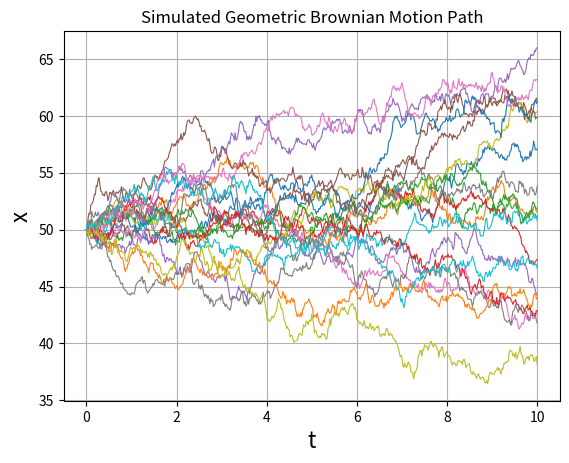
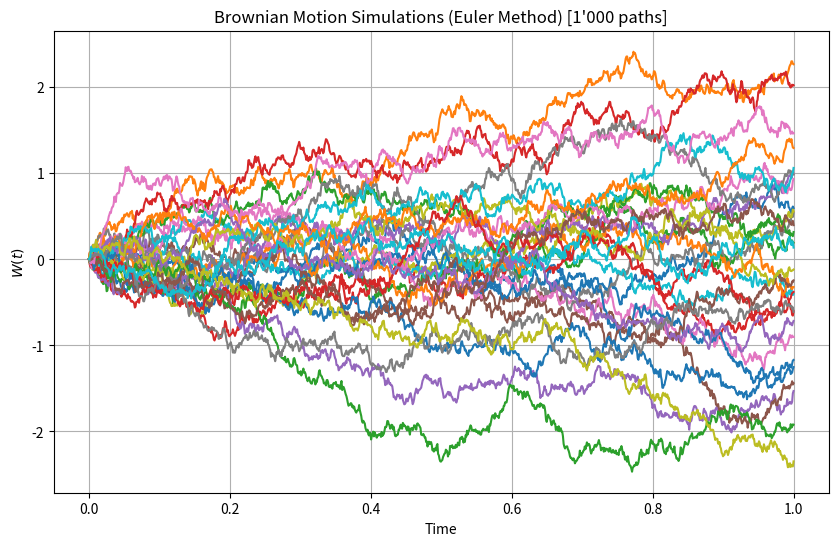
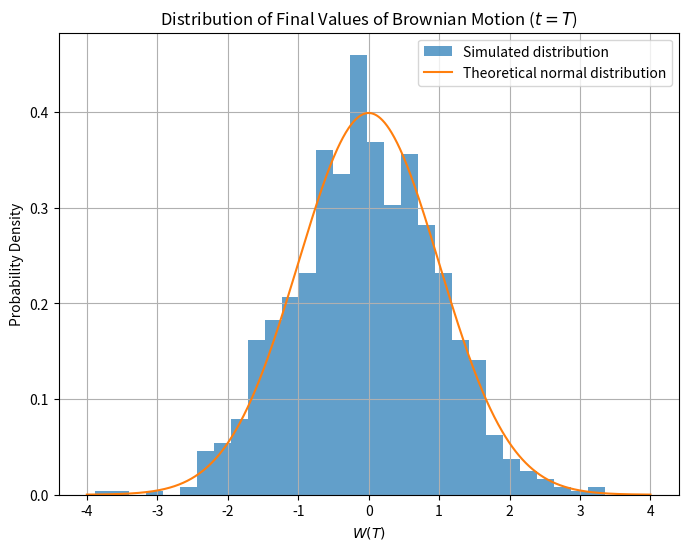
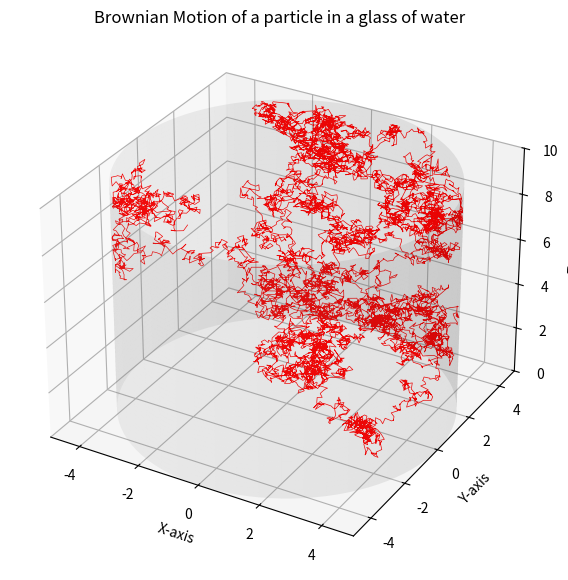

Reproduce these figures in Python, in order. (Note: this script raises an exception after producing the figures.)
"""
Naive implementation of a simple iteration following the Brownian motion
definition
"""

"""
scipy.stats.norm
norm = <scipy.stats._continuous_distns.norm_gen object>[source]

A normal continuous random variable.
The location (loc) keyword specifies the mean.
The scale (scale) keyword specifies the standard deviation.
"""
from scipy.stats import norm

# Process parameters
delta = 0.25
dt = 0.1

# Initial condition.
x = 0.0

# Number of iterations to compute.
n = 5

# Iterate to compute the steps of the Brownian motion.
for k in range(n):
    x = x + norm.rvs(scale=delta**2*dt)
    print(x)

"""
brownian() implements one dimensional Brownian motion (i.e. the Wiener process).
"""

from math import sqrt
from scipy.stats import norm
import numpy as np


def brownian(x0, n, dt, delta, out=None):
    """
    Generate an instance of Brownian motion (i.e. the Wiener process):

        X(t) = X(0) + N(0, delta**2 * t; 0, t)

    where N(a,b; t0, t1) is a normally distributed random variable with mean a and
    variance b.  The parameters t0 and t1 make explicit the statistical
    independence of N on different time intervals; that is, if [t0, t1) and
    [t2, t3) are disjoint intervals, then N(a, b; t0, t1) and N(a, b; t2, t3)
    are independent.

    Written as an iteration scheme,

        X(t + dt) = X(t) + N(0, delta**2 * dt; t, t+dt)


    If `x0` is an array (or array-like), each value in `x0` is treated as
    an initial condition, and the value returned is a numpy array with one
    more dimension than `x0`.

    Arguments
    ---------
    x0 : float or numpy array
        The initial condition(s) (i.e. position(s)) of the Brownian motion.
    n : int
        The number of steps to take.
    dt : float
        The time step.
    delta : float
        delta determines the "speed" of the Brownian motion.  The random variable
        of the position at time t, X(t), has a normal distribution whose mean is
        the position at time t=0 and whose variance is delta**2*t.
    out : numpy array or None
        If `out` is not None, it specifies the array in which to put the
        result.  If `out` is None, a new numpy array is created and returned.

    Returns
    -------
    A numpy array of floats with shape `x0.shape + (n,)`.

    Note that the initial value `x0` is not included in the returned array.
    """

    x0 = np.asarray(x0)

    # For each element of x0, generate a sample of n numbers from a
    # normal distribution.
    r = norm.rvs(size=x0.shape + (n,), scale=delta*sqrt(dt))

    # If `out` was not given, create an output array.
    if out is None:
        out = np.empty(r.shape)

    # This computes the Brownian motion by forming the cumulative sum of
    # the random samples.
    np.cumsum(r, axis=-1, out=out)

    # Add the initial condition.
    out += np.expand_dims(x0, axis=-1)

    return out

"""
Plot several realizations of Brownian motion calling iterativly
the function brownian()
"""

import numpy
from pylab import plot, show, grid, xlabel, ylabel, title


delta = 2                   # The Wiener process parameter.
T = 10.0                    # Total time.
N = 500                     # Number of steps.
dt = T/N                    # Time step size
m = 20                      # Number of realizations to generate.
x = numpy.empty((m,N+1))    # Create an empty array to store the realizations.
x[:, 0] = 50                # Initial values of x.

brownian(x[:,0], N, dt, delta, out=x[:,1:])

t = numpy.linspace(0.0, N*dt, N+1)
for k in range(m):
    plot(t, x[k], lw=0.8)
title('Simulated Geometric Brownian Motion Path')
xlabel('t', fontsize=16)
ylabel('x', fontsize=16)
grid(True)
show()

"""
Brownian motion simulation using
Euler-Maruyama method.

In Itô calculus, the Euler–Maruyama method (also simply called the Euler method)
is a method for the approximate numerical solution of a stochastic differential
equation (SDE).
It is an extension of the Euler method for ordinary differential equations to
stochastic differential equations,
named after Leonhard Euler and Gisiro Maruyama.
However, it should be noted that the same generalisation
cannot be done for any arbitrary deterministic method.

"""

import numpy as np
import matplotlib.pyplot as plt

# Parameters
num_paths = 1000                  # Number of Brownian motion paths
num_steps = 1000                  # Number of time steps
T = 1.0                           # Time horizon
dt = T / num_steps                # Time step size
t = np.linspace(0, T, num_steps)  # Time intervals

# Euler-Maruyama method for Brownian motion
np.random.seed(42)  # For reproducibility
dW = np.sqrt(dt) * np.random.randn(num_paths, num_steps)  # Increments
W = np.cumsum(dW, axis=1)  # Cumulative sum to build W(t)

# Add initial value W(0) = 0
W = np.hstack((np.zeros((num_paths, 1)), W))

# Plot a sample of Brownian motion paths
plt.figure(figsize=(10, 6))
for i in range(min(30, num_paths)):  # Show only 30 trajectories
    plt.plot(t, W[i, :-1])
plt.title("Brownian Motion Simulations (Euler Method) [1'000 paths]")
plt.xlabel("Time")
plt.ylabel("$W(t)$")
plt.grid(True)
plt.show()

# Normal distribution of Brownian motion at t = T
final_values = W[:, -1]
plt.figure(figsize=(8, 6))
plt.hist(final_values, bins=30, density=True, alpha=0.7, label="Simulated distribution")
mean, std_dev = 0, np.sqrt(T)
x = np.linspace(-4 * std_dev, 4 * std_dev, 1000)
plt.plot(x, (1 / (np.sqrt(2 * np.pi) * std_dev)) * np.exp(-x**2 / (2 * std_dev**2)),
         label="Theoretical normal distribution")
plt.title("Distribution of Final Values of Brownian Motion ($t = T$)")
plt.xlabel("$W(T)$")
plt.ylabel("Probability Density")
plt.legend()
plt.grid(True)
plt.show()

"""
Ideal graphical representation of the physical process of Brownian motion.
The motion of a particle in a liquid, inside a solid container, is simulated.

"""

import numpy as np
import matplotlib.pyplot as plt

# Parameters
R = 5.0          # Radius of the cup
H = 10.0         # Height of the cup
N_steps = 10000  # Number of steps in the simulation
delta = 0.1      # Standard deviation of the step size

# Initialize position
x = [0.0]
y = [0.0]
z = [H / 2.0]  # Start at half the height of the cup

# Simulate Brownian motion
for _ in range(N_steps):
    # Generate random displacements
    dx, dy, dz = np.random.normal(0, delta, 3)

    # Tentative new position
    x_new = x[-1] + dx
    y_new = y[-1] + dy
    z_new = z[-1] + dz

    # Check radial boundary (cup walls)
    r_new = np.sqrt(x_new**2 + y_new**2)
    if r_new > R:
        # Reflect off the wall
        x_new = x[-1]
        y_new = y[-1]

    # Check vertical boundaries (base and open top)
    if z_new < 0:
        # Reflect off the base
        z_new = -z_new
    elif z_new > H:
        # Reflect off the top edge
        z_new = 2 * H - z_new

    # Append new position
    x.append(x_new)
    y.append(y_new)
    z.append(z_new)

# Convert lists to arrays for plotting
x = np.array(x)
y = np.array(y)
z = np.array(z)

# Plotting the trajectory
from mpl_toolkits.mplot3d import Axes3D

fig = plt.figure(figsize=(10, 7))
ax = fig.add_subplot(111, projection='3d')

# Plot the particle's path
ax.plot(x, y, z, lw=0.5, color='red')

# Set the axes limits
ax.set_xlim([-R, R])
ax.set_ylim([-R, R])
ax.set_zlim([0, H])

# Plot the cup boundary (cylinder surface)
theta = np.linspace(0, 2 * np.pi, 100)
z_cylinder = np.linspace(0, H, 50)
theta_grid, z_grid = np.meshgrid(theta, z_cylinder)
x_cylinder = R * np.cos(theta_grid)
y_cylinder = R * np.sin(theta_grid)
ax.plot_surface(x_cylinder, y_cylinder, z_grid, alpha=0.1, color='gray')

# Labels and title
ax.set_xlabel('X-axis')
ax.set_ylabel('Y-axis')
ax.set_zlabel('Z-axis')
plt.title('Brownian Motion of a particle in a glass of water')

plt.show()

"""
Option pricing applying Black and Scholes
explicit formula.

"""
import math
from scipy.stats import norm

# variable assignment
S = 45       # Underlying Price (Asset)
K = 40       # Strike Price (Option Cost)
T = 2        # Time to Maturity (Option Expiry Date)
r = 0.1      # Risk-Free Rate (T-Bond)
vol = 0.1    # St Dev (σ)

# d1 and d2 probability factors
d1 = (math.log(S/K) + (r + 0.5 * vol**2)*T ) / (vol * math.sqrt(T))
d2 = d1 - (vol * math.sqrt(T))

# theoretical price of a call (C) option
C = S * norm.cdf(d1) - K * math.exp(-r * T) * norm.cdf(d2)

# theoretical price of a put (P) option
P = K * math.exp(-r * T) * norm.cdf(-d2) - S * norm.cdf(-d1)

print('The value of d1 is: ', round(d1, 4))
print('The value of d2 is: ', round(d2, 4))
print('The price of the call option is: $', round(C, 2))
print('The price of the put option is: $', round(P, 2))

"""
Implied volatility calculation using the Black-Scholes formula.
Volatility surface plotted on real stocks or indexes.
For the purpose of the thesis, observations were made on SP500 and
Microsoft stocks.

"""

import numpy as np
import pandas as pd
import yfinance as yf
import datetime as dt

import matplotlib.pyplot as plt

def option_chains(ticker):
    asset = yf.Ticker(ticker)
    expirations = asset.options

    chains = pd.DataFrame()

    for expiration in expirations:
        # tuple of two dataframes
        opt = asset.option_chain(expiration)

        calls = opt.calls
        calls['optionType'] = "call"

        puts = opt.puts
        puts['optionType'] = "put"

        chain = pd.concat([calls, puts])
        chain['expiration'] = pd.to_datetime(expiration) + pd.DateOffset(hours=23, minutes=59, seconds=59)

        chains = pd.concat([chains, chain])

    chains["daysToExpiration"] = (chains.expiration - dt.datetime.today()).dt.days + 1

    return chains

# yfinance provides an estimate of implied volatility. We pick Microsoft (MSFT)
# or SP500 (SPY)
options = option_chains("SPY")

calls = options[options["optionType"] == "call"]

# print the expirations
set(calls.expiration)

# select an expiration to plot
calls_at_expiry = calls[calls["expiration"] == "2027-12-17 23:59:59"]

# filter out low vols
filtered_calls_at_expiry = calls_at_expiry[calls_at_expiry.impliedVolatility >= 0.000001]

# set the strike as the index so pandas plots nicely
filtered_calls_at_expiry[["strike", "impliedVolatility"]].set_index("strike").plot(
    title="Implied Volatility Skew", figsize=(7, 4)
)

# select an expiration to plot
calls_at_strike = options[options["strike"] == 571.0]

# filter out low vols
filtered_calls_at_strike = calls_at_strike[calls_at_strike.impliedVolatility >= 0.00001]

# set the strike as the index so pandas plots nicely
filtered_calls_at_strike[["expiration", "impliedVolatility"]].set_index("expiration").plot(
    title="Implied Volatility Term Structure", figsize=(7, 4)
)

# pivot the dataframe
surface = (
    calls[['daysToExpiration', 'strike', 'impliedVolatility']]
    .pivot_table(values='impliedVolatility', index='strike', columns='daysToExpiration')
    .dropna()
)

# create the figure object
fig = plt.figure(figsize=(10, 8))

# add the subplot with projection argument
ax = fig.add_subplot(111, projection='3d')

# get the 1d values from the pivoted dataframe
x, y, z = surface.columns.values, surface.index.values, surface.values

# return coordinate matrices from coordinate vectors
X, Y = np.meshgrid(x, y)

# set labels
ax.set_xlabel('Days to expiration')
ax.set_ylabel('Strike price')
ax.set_zlabel('Implied volatility')
ax.set_title('SP500 Call implied volatility surface exp 25-01-2025')

# plot
plt.tight_layout()
ax.plot_surface(X, Y, z, cmap='plasma', edgecolor='none', antialiased=True)
plt.show()

# print strike prices and implied vol for the available options
print(calls[['strike', 'impliedVolatility']].head())

# print expiry dates of the options
print(f"Exp:{calls.expiration}")

# print the range of available options
print(f"Options:{options}")

# Imports
import numpy as np
from scipy.stats import norm
import matplotlib.pyplot as plt
from mpl_toolkits.mplot3d import Axes3D

# Parameters
T = 1.0      # Time to maturity
K = 65.0     # Strike price
r = 0.05     # Risk-free rate
sigma = 0.5  # Volatility

# Grid settings
S_max = 100  # Maximum stock price
S_min = 0    # Minimum stock price
N = 100      # Number of time steps
M = 100      # Number of stock price steps

# Time and stock price grids
dt = T / N
dS = (S_max - S_min) / M
t_grid = np.linspace(0, T, N + 1)
S_grid = np.linspace(S_min, S_max, M + 1)

# Black-Scholes PDE solution for a European call option
def black_scholes_call(S, t):
    d1 = (np.log(S / K) + (r + 0.5 * sigma**2) * (T - t)) / (sigma * np.sqrt(T - t))
    d2 = d1 - sigma * np.sqrt(T - t)
    call_price = S * norm.cdf(d1) - K * np.exp(-r * (T - t)) * norm.cdf(d2)
    return call_price

# Generate the surface
C = np.zeros((M + 1, N + 1))
for i in range(M + 1):
    for j in range(N + 1):
        C[i, j] = black_scholes_call(S_grid[i], t_grid[j])

# Plotting
fig = plt.figure(figsize=(12, 8))
ax = fig.add_subplot(111, projection='3d')
S, T = np.meshgrid(S_grid, t_grid)
surf = ax.plot_surface(S, T, C.T, cmap='plasma')

ax.set_xlabel('Stock Price')
ax.set_ylabel('Time to Maturity')
ax.set_zlabel('Option Price')
ax.set_title('Black-Scholes Option Pricing Surface')

fig.colorbar(surf, ax=ax, shrink=0.5, aspect=10, label="Option Price")

# Rotate and adjust aspect ratio
ax.view_init(elev=20, azim=210)  # Adjust elevation and azimuthal angles
ax.set_box_aspect([2, 1, 1])     # Adjust aspect ratio


plt.show()

# A fast, vectorized approach to calculating
# Implied Volatility and Greeks using the Black,
# Black-Scholes and Black-Scholes-Merton pricing

!pip install py_vollib_vectorized

import numpy as np
import seaborn as sns
import matplotlib.pyplot as plt
from py_vollib_vectorized import vectorized_implied_volatility as implied_vol

# Parameters
# simulation dependent
S0 = 100.0             # asset price
T = 1.0                # time in years
r = 0.05               # risk-free rate
N = 252                # number of time steps in simulation
M = 1000               # number of simulations

# Heston dependent parameters
kappa = 2.7            # rate of mean reversion of variance under risk-neutral dynamics
theta = 0.20**2        # long-term mean of variance under risk-neutral dynamics
v0 = 0.25**2           # initial variance under risk-neutral dynamics
rho = 0.7              # correlation between returns and variances under risk-neutral dynamics
sigma = 0.6            # volatility of volatility


theta, v0

"""
This code simulates the Heston model using a discrete-step numerical approach
to generate price trajectories of a financial asset via:

Correlated Brownian motions:
Simulated with a covariance matrix specified by ρ.
Euler-Maruyama method:
Used to approximate the stochastic differential equations
of the Heston model.
A matrix of correlated random numbers is generated using a
multivariate normal distribution.
the variance evolves stochastically with a non-negativity constraint (using
np.maximun)
"""

def heston_model_sim(S0, v0, rho, kappa, theta, sigma,T, N, M):
    """
    Inputs:
     - S0, v0: initial parameters for asset and variance
     - rho   : correlation between asset returns and variance
     - kappa : rate of mean reversion in variance process
     - theta : long-term mean of variance process
     - sigma : vol of vol / volatility of variance process
     - T     : time of simulation
     - N     : number of time steps
     - M     : number of scenarios / simulations

    Outputs:
    - asset prices over time (numpy array)
    - variance over time (numpy array)
    """
    # initialise other parameters
    dt = T/N
    mu = np.array([0,0])
    cov = np.array([[1,rho],
                    [rho,1]])

    # arrays for storing prices and variances
    S = np.full(shape=(N+1,M), fill_value=S0)
    v = np.full(shape=(N+1,M), fill_value=v0)

    # sampling correlated brownian motions under risk-neutral measure
    Z = np.random.multivariate_normal(mu, cov, (N,M))

    for i in range(1,N+1):
        S[i] = S[i-1] * np.exp( (r - 0.5*v[i-1])*dt + np.sqrt(v[i-1] * dt) * Z[i-1,:,0] )
        v[i] = np.maximum(v[i-1] + kappa*(theta-v[i-1])*dt + sigma*np.sqrt(v[i-1]*dt)*Z[i-1,:,1],0)

    return S, v

"""
Comparing the impact of opposite correlations
between the Brownian price and variance motions in a Heston simulation.
"""

rho_p = 0.97   # positive correlation value
rho_n = -0.97  # negative correlation value
S_p,v_p = heston_model_sim(S0, v0, rho_p, kappa, theta, sigma,T, N, M)
S_n,v_n = heston_model_sim(S0, v0, rho_n, kappa, theta, sigma,T, N, M)

# implementing mirroring of volatility
v_mirrored = -v_p
v_mirrored = np.maximum(v_mirrored, 0)  # should be positive

S_mirrored, _ = heston_model_sim(S0, v_mirrored[0,0], rho, kappa, theta, sigma, T, N, M)

# chart for positive correlation value
fig, (ax1, ax2)  = plt.subplots(1, 2, figsize=(12,5))
time = np.linspace(0,T,N+1)
ax1.plot(time,S_p, lw=0.5) # remove lw=0.5 for normal size lines
ax1.grid(True)
ax1.set_title('Heston Model Asset Prices (p) [1.000 simul]')
ax1.set_xlabel('Time')
ax1.set_ylabel('Asset Prices')

ax2.plot(time,v_p, lw=0.5) # remove lw=0.5 for normal size lines
ax2.set_title('Heston Model Variance Process (p) [1.000 simul]')
ax2.set_xlabel('Time')
ax2.set_ylabel('Variance')
ax2.grid(True)
plt.show()

# chart for negative correlation value
fig, (ax1, ax2)  = plt.subplots(1, 2, figsize=(12,5))
time = np.linspace(0,T,N+1)
ax1.plot(time,S_n, lw=0.5) # remove lw=0.5 for normal size lines
ax1.grid(True)
ax1.set_title('Heston Model Asset Prices (n) [1.000 simul]')
ax1.set_xlabel('Time')
ax1.set_ylabel('Asset Prices')

ax2.plot(time,v_n, lw=0.5) # remove lw=0.5 for normal size lines
ax2.set_title('Heston Model Variance Process (n) [1.000 simul]')
ax2.set_xlabel('Time')
ax2.set_ylabel('Variance')
ax2.grid(True)
plt.show()

# Max number of traces allowed
# Chart for positive correlation value
fig, (ax1, ax2) = plt.subplots(1, 2, figsize=(12, 5))
time = np.linspace(0, T, N + 1)

# Lock for max number of traces
max_traces = 1
ax1.plot(time, S_p[:, :max_traces])
ax1.grid(True)
ax1.set_title('Heston Model Asset Prices (p) [1 random simul]')
ax1.set_xlabel('Time')
ax1.set_ylabel('Asset Prices')

ax2.plot(time, v_p[:, :max_traces])
ax2.set_title('Heston Model Variance Process (p) [1 random simul]')
ax2.set_xlabel('Time')
ax2.set_ylabel('Variance')
ax2.grid(True)

plt.tight_layout()
plt.show()

# Chart for negative correlation value
fig, (ax1, ax2) = plt.subplots(1, 2, figsize=(12, 5))

# Lock for max number of traces
ax1.plot(time, S_n[:, :max_traces])
ax1.grid(True)
ax1.set_title('Heston Model Asset Prices (n) [1 random simul]')
ax1.set_xlabel('Time')
ax1.set_ylabel('Asset Prices')

ax2.plot(time, v_n[:, :max_traces])
ax2.grid(True)
ax2.set_title('Heston Model Variance Process (n) [1 random simul]')
ax2.set_xlabel('Time')
ax2.set_ylabel('Variance')

plt.tight_layout()
plt.show()

# plotting the mirroring
S_mirrored, v_mirrored_new = heston_model_sim(S0, v_mirrored[0, 0], rho, kappa, theta, sigma, T, N, M)

# comparison of charts
fig, ax = plt.subplots()
time = np.linspace(0, T, N+1)

ax.plot(time, S_p[:, 0], label='Original Trajectory')
ax.plot(time, S_mirrored[:, 0], label='Mirrored Trajectory')
ax.set_title('Comparison of Original and Mirrored Trajectories')
ax.set_xlabel('Time')
ax.set_ylabel('Asset Price')
ax.legend()
plt.grid(True)
plt.show()

"""
Compare the distribution of final prices obtained from the Heston model
with opposite correlations
compared to the distribution of final prices obtained
from a Geometric Brownian Motion (GBM) process.
"""
gbm = S0*np.exp( (r - theta**2/2)*T + np.sqrt(theta)*np.sqrt(T)*np.random.normal(0,1,M) )

fig, ax = plt.subplots()

ax = sns.kdeplot(S_p[-1], label=r"$\rho= 0.97$", ax=ax)
ax = sns.kdeplot(S_n[-1], label=r"$\rho= -0.97$", ax=ax)
ax = sns.kdeplot(gbm, label="GBM", ax=ax)

plt.title(r'Asset Price Density under Heston Model')
plt.xlim([20, 180])
plt.xlabel('$S_T$')
plt.ylabel('Density')
plt.grid(True)
plt.legend()
plt.show()

rho = -0.7
S,v = heston_model_sim(S0, v0, rho, kappa, theta, sigma,T, N, M)

# Set strikes and complete MC option price for different strikes
K = np.arange(20,180,2)

puts = np.array([np.exp(-r*T)*np.mean(np.maximum(k-S,0)) for k in K])
calls = np.array([np.exp(-r*T)*np.mean(np.maximum(S-k,0)) for k in K])

put_ivs = implied_vol(puts, S0, K, T, r, flag='p', q=0, return_as='numpy', on_error='ignore')
call_ivs = implied_vol(calls, S0, K, T, r, flag='c', q=0, return_as='numpy')

plt.plot(K, call_ivs, label=r'IV calls')
plt.plot(K, put_ivs, label=r'IV puts')

plt.ylabel('Implied Volatility')
plt.xlabel('Strike')

plt.title('Implied Volatility Smile from Heston Model')
plt.legend()
plt.grid(True)
plt.show()

# the same code is refactored for performance purposed.
# refactoring time: 02 02 2025

import numpy as np
import matplotlib.pyplot as plt
import seaborn as sns
from py_vollib_vectorized import vectorized_implied_volatility as implied_vol

# Model Parameters

# Market parameters
S0 = 100.0    # initial asset price
T  = 1.0      # time to maturity in years
r  = 0.05     # risk-free rate

# Simulation parameters
N = 252       # number of time steps
M = 1000      # number of simulation paths

# Heston model parameters
kappa = 2.7             # rate of mean reversion for the variance process
theta = (0.20)**2       # long-term variance level
v0    = (0.25)**2       # initial variance
sigma = 0.6             # volatility of volatility



# Heston Model Simulation Using Log-Price Transformation

def simulate_heston_log(S0, v0, r, kappa, theta, sigma, rho, T, N, M):
    """
    Simulates the Heston model using the Euler-Maruyama method on the log asset price.

    Parameters:
      S0    : initial asset price
      v0    : initial variance
      r     : risk-free rate
      kappa : mean-reversion speed of the variance process
      theta : long-run mean variance
      sigma : volatility of volatility
      rho   : correlation between asset price and variance Brownian motions
      T     : total time (in years)
      N     : number of time steps
      M     : number of simulation paths

    Returns:
      S       : simulated asset prices (array of shape (N+1, M))
      variance: simulated variance process (array of shape (N+1, M))
    """
    dt = T / N  # time increment

    # Pre-allocate arrays for log asset prices and variance
    log_S   = np.zeros((N+1, M))
    log_S[0] = np.log(S0)
    variance = np.zeros((N+1, M))
    variance[0] = v0

    # Generate independent normal increments scaled by sqrt(dt)
    dW1 = np.random.normal(0, np.sqrt(dt), size=(N, M))
    dZ  = np.random.normal(0, np.sqrt(dt), size=(N, M))
    # Construct the second Brownian increment to have correlation rho with dW1
    dW2 = rho * dW1 + np.sqrt(1 - rho**2) * dZ

    # Time stepping loop using Euler-Maruyama discretization
    for i in range(1, N+1):
        # Update variance; ensure non-negativity by applying np.maximum
        variance[i] = variance[i-1] + kappa * (theta - variance[i-1]) * dt \
                      + sigma * np.sqrt(np.maximum(variance[i-1], 0)) * dW2[i-1]
        variance[i] = np.maximum(variance[i], 0)

        # Update log asset price using the previous variance value
        log_S[i] = log_S[i-1] + (r - 0.5 * variance[i-1]) * dt \
                   + np.sqrt(np.maximum(variance[i-1], 0)) * dW1[i-1]

    # Convert log asset prices back to actual asset prices
    S = np.exp(log_S)
    return S, variance



# Simulations for Different Correlation Scenarios

# Simulate for a high positive correlation
rho_pos = 0.97
S_pos, var_pos = simulate_heston_log(S0, v0, r, kappa, theta, sigma, rho_pos, T, N, M)

# Simulate for a high negative correlation
rho_neg = -0.97
S_neg, var_neg = simulate_heston_log(S0, v0, r, kappa, theta, sigma, rho_neg, T, N, M)


# Mirrored Volatility Scenario

# Here we "mirror" the variance from the positive correlation simulation
# (i.e. multiply by -1 and then force non-negativity) and then simulate asset
# prices using this altered initial variance.
mirrored_variance = np.maximum(-var_pos, 0)
# Use the mirrored initial variance value (typically zero if v0 > 0) to simulate a new path.
S_mirrored, _ = simulate_heston_log(S0, mirrored_variance[0, 0], r, kappa, theta, sigma, rho_pos, T, N, M)

# Plotting the Simulation Results

time_grid = np.linspace(0, T, N+1)

# (1) Plot trajectories for the positive correlation simulation
fig1, (ax1, ax2) = plt.subplots(1, 2, figsize=(12, 5))
ax1.plot(time_grid, S_pos, lw=0.5)
ax1.set_title('Asset Price Trajectories (ρ = 0.97)')
ax1.set_xlabel('Time (years)')
ax1.set_ylabel('Asset Price')
ax1.grid(True)

ax2.plot(time_grid, var_pos, lw=0.5)
ax2.set_title('Variance Process (ρ = 0.97)')
ax2.set_xlabel('Time (years)')
ax2.set_ylabel('Variance')
ax2.grid(True)
plt.tight_layout()
plt.show()

# (2) Plot trajectories for the negative correlation simulation
fig2, (ax3, ax4) = plt.subplots(1, 2, figsize=(12, 5))
ax3.plot(time_grid, S_neg, lw=0.5)
ax3.set_title('Asset Price Trajectories (ρ = -0.97)')
ax3.set_xlabel('Time (years)')
ax3.set_ylabel('Asset Price')
ax3.grid(True)

ax4.plot(time_grid, var_neg, lw=0.5)
ax4.set_title('Variance Process (ρ = -0.97)')
ax4.set_xlabel('Time (years)')
ax4.set_ylabel('Variance')
ax4.grid(True)
plt.tight_layout()
plt.show()

# (3) Compare a single asset price path: original vs. mirrored volatility
fig3, ax5 = plt.subplots(figsize=(10, 6))
ax5.plot(time_grid, S_pos[:, 0], label='Original Trajectory', lw=2)
ax5.plot(time_grid, S_mirrored[:, 0], label='Mirrored Trajectory', lw=2, linestyle='--')
ax5.set_title('Comparison of Original and Mirrored Asset Price Trajectories')
ax5.set_xlabel('Time (years)')
ax5.set_ylabel('Asset Price')
ax5.legend()
ax5.grid(True)
plt.show()

# (4) Compare the distribution of final asset prices with a GBM process
# Generate GBM final asset prices for comparison
gbm_final = S0 * np.exp((r - 0.5 * theta) * T + np.sqrt(theta * T) * np.random.normal(0, 1, M))
final_prices_pos = S_pos[-1, :]

fig4, ax6 = plt.subplots(figsize=(10, 6))
sns.kdeplot(final_prices_pos, label=r"Heston (ρ = 0.97)", ax=ax6)
sns.kdeplot(S_neg[-1, :], label=r"Heston (ρ = -0.97)", ax=ax6)
sns.kdeplot(gbm_final, label="GBM", ax=ax6)
ax6.set_title('Distribution of Final Asset Prices')
ax6.set_xlabel('Final Asset Price ($S_T$)')
ax6.set_ylabel('Density')
ax6.grid(True)
ax6.legend()
plt.xlim(20, 180)
plt.show()


# Option Pricing and Implied Volatility Smile

# For this section, we use the negative correlation simulation's final asset prices.
S_final_neg = S_neg[-1, :]

# Define a range of strikes for option pricing
strikes = np.arange(20, 180, 2)

# Compute Monte Carlo prices for European calls and puts (discounted)
call_prices = np.array([np.exp(-r * T) * np.mean(np.maximum(S_final_neg - k, 0)) for k in strikes])
put_prices  = np.array([np.exp(-r * T) * np.mean(np.maximum(k - S_final_neg, 0)) for k in strikes])

# Calculate the implied volatilities using py_vollib_vectorized
call_iv = implied_vol(call_prices, S0, strikes, T, r, flag='c', q=0, return_as='numpy')
put_iv  = implied_vol(put_prices, S0, strikes, T, r, flag='p', q=0, return_as='numpy', on_error='ignore')

# Plot the implied volatility smile
fig5, ax7 = plt.subplots(figsize=(10, 6))
ax7.plot(strikes, call_iv, label='Call Implied Volatility', marker='o')
ax7.plot(strikes, put_iv, label='Put Implied Volatility', marker='o')
ax7.set_title('Implied Volatility Smile from Heston Model')
ax7.set_xlabel('Strike Price')
ax7.set_ylabel('Implied Volatility')
ax7.grid(True)
ax7.legend()
plt.show()

"""
Notation for variables:
S = stock price
K = strike price
T = time to maturity (y)
σ = vol
m = jump mean size
v = st dev of jump size
λ = intensity of Poisson process (jumps per year)
dW(t) = Wiener process
N(t) = compound Poisson process
Vbs = value of option with B&S
Vmjd = value of option with Merton Jump Diffusion model

"""
import matplotlib.pyplot as plt
import numpy as np

# troubleshooting in case matplot crashes
# import importlib
# importlib.reload(plt)


S = 100           # current stock price
T = 1             # time to maturity
r = 0.02          # risk free rate
m = 0             # mean of jump size
v = 0.3           # standard deviation of jump
lam =3            # intensity
steps =10000      # time steps
Npaths = 1        # number of paths to simulate
sigma = 0.2       # annual standard deviation


# define a Merton Jump function
def merton_jump_paths(S, T, r, sigma,  lam, m, v, steps, Npaths):
    size=(steps,Npaths)
    dt = T/steps
    poi_rv = np.multiply(np.random.poisson( lam*dt, size=size),
                         np.random.normal(m,v, size=size)).cumsum(axis=0)
    geo = np.cumsum(((r -  sigma**2/2 -lam*(m  + v**2*0.5))*dt +\
                              sigma*np.sqrt(dt) * \
                              np.random.normal(size=size)), axis=0)

    return np.exp(geo+poi_rv)*S

j = merton_jump_paths(S, T, r, sigma, lam, m, v, steps, Npaths)

plt.xlabel('Days')
plt.ylabel('Stock Price')
plt.grid(True)
plt.title('Jump Diffusion Process')
plt.plot(j)
plt.show()

# the same code is refactored for performance purposed.
# refactoring time: 02 02 2025

import numpy as np
import matplotlib.pyplot as plt

# =============================================================================
# Simulation Parameters
# =============================================================================
S0 = 100.0      # Initial stock price
T = 1.0         # Time to maturity in years
r = 0.02        # Risk-free interest rate
sigma = 0.2     # Annual volatility of the continuous diffusion component
lam = 5         # Intensity (jumps per year)
m = 0           # Mean of the jump size (in logarithmic terms)
v = 0.3         # Standard deviation of the jump size
steps = 10000   # Number of time steps in the simulation
Npaths = 1      # Number of simulation paths

# =============================================================================
# Function: simulate_jump_diffusion
# =============================================================================
def simulate_jump_diffusion(S0, T, r, sigma, lam, m, v, steps, Npaths):
    """
    Simulates a jump diffusion process using the Merton jump diffusion model.

    The stock price process is modeled as:

        S(t) = S0 * exp{ (r - 0.5*sigma^2 - λ*(E[J]-1)) * t + sigma*W(t) + Σ_{i=1}^{N(t)} Y_i }

    where:
      - W(t) is a Wiener process,
      - N(t) is a Poisson process with intensity λ,
      - Y_i ~ N(m, v^2) represents the logarithmic jump sizes, and
      - E[J] = exp(m + 0.5*v^2) is the expected jump multiplier.

    The term λ*(E[J]-1) adjusts the drift to compensate for the average jump effect.

    Parameters:
      S0     : Initial stock price
      T      : Time to maturity (years)
      r      : Risk-free rate
      sigma  : Volatility of the continuous diffusion component
      lam    : Intensity of the jump process (jumps per year)
      m      : Mean of the jump size (in log terms)
      v      : Standard deviation of the jump size
      steps  : Number of time steps in the simulation
      Npaths : Number of simulation paths

    Returns:
      S_paths: Simulated stock price paths as a numpy array of shape (steps+1, Npaths)
    """
    dt = T / steps  # Time increment per step

    # --- Continuous Diffusion Component ---
    # Generate increments of the Wiener process (Brownian motion)
    dW = np.random.normal(0, np.sqrt(dt), size=(steps, Npaths))

    # Compute the drift adjustment for the continuous part.
    # The compensation term is: λ*(E[J]-1) = λ*(exp(m + 0.5*v^2) - 1)
    drift_compensation = lam * (np.exp(m + 0.5 * v**2) - 1)
    continuous_drift = (r - 0.5 * sigma**2 - drift_compensation) * dt
    continuous_component = continuous_drift + sigma * dW

    # --- Jump Component ---
    # For each time step, simulate the number of jumps (Poisson-distributed)
    jump_counts = np.random.poisson(lam * dt, size=(steps, Npaths))

    # For simplicity, approximate the total jump effect in each time interval
    # by multiplying one normal random draw by the number of jumps.
    # (In very small time intervals, the probability of multiple jumps is low.)
    jump_component = jump_counts * np.random.normal(m, v, size=(steps, Npaths))

    # --- Combine Both Components ---
    # The total log-return is the sum of the continuous and jump components.
    log_returns = continuous_component + jump_component

    # Compute the cumulative sum to get the log-price path.
    # Start at 0 (i.e. log(S0) = log(S0)).
    log_S = np.vstack([np.zeros((1, Npaths)), np.cumsum(log_returns, axis=0)])

    # Convert log prices back to actual stock prices.
    S_paths = S0 * np.exp(log_S)
    return S_paths

# =============================================================================
# Generate and Plot the Jump Diffusion Process
# =============================================================================
jump_paths = simulate_jump_diffusion(S0, T, r, sigma, lam, m, v, steps, Npaths)

plt.figure(figsize=(10, 6))
plt.plot(jump_paths, lw=1.5)
plt.xlabel('Time Steps')
plt.ylabel('Stock Price')
plt.title('Jump Diffusion Process (Merton Model)')
plt.grid(True)
plt.show()

import numpy as np
import matplotlib.pyplot as plt

# Parametri del processo
theta_values = [0.1, 1.5, 5]  # Diversi valori di mean reversion
mu = 0.5  # Valore medio a cui il processo torna
sigma = 0.2  # Volatilità
X0 = 0.0  # Valore iniziale
T = 10  # Orizzonte temporale
dt = 0.01  # Passo temporale
N = int(T / dt)  # Numero di passi
t = np.linspace(0, T, N)  # Asse temporale

# Simulazione del processo per diversi theta
plt.figure(figsize=(10, 6))
for theta in theta_values:
    X = np.zeros(N)
    X[0] = X0
    for i in range(1, N):
        dW = np.sqrt(dt) * np.random.randn()  # Incremento di Wiener
        X[i] = X[i - 1] + theta * (mu - X[i - 1]) * dt + sigma * dW

    plt.plot(t, X, label=f'θ = {theta}')

# Grafico
plt.xlabel('Time')
plt.ylabel('X_t')
plt.title('Ornstein-Uhlenbeck process for different mean reversion values')
plt.axhline(y=mu, color='k', linestyle='--', label='Mean level μ')
plt.legend()
plt.grid()
plt.show()

"""
Subsequent run of Brownian motion
for graphic purposes.
The request is to be able to show a limited number of paths.
"""

# Brownian motion with Euler

# Simulation with euler-maruyama method

import numpy as np
import matplotlib.pyplot as plt

# Parameters
num_paths = 5000                  # Number of Brownian motion paths
num_steps = 1000                  # Number of time steps
T = 1.0                           # Time horizon
dt = T / num_steps                # Time step size
t = np.linspace(0, T, num_steps)  # Time intervals

# Euler-Maruyama method for Brownian motion
np.random.seed(66)  # For reproducibility
dW = np.sqrt(dt) * np.random.randn(num_paths, num_steps)  # Increments
W = np.cumsum(dW, axis=1)  # Cumulative sum to build W(t)

# Add initial value W(0) = 0
W = np.hstack((np.zeros((num_paths, 1)), W))

# Plot a sample of Brownian motion paths
plt.figure(figsize=(10, 6))
for i in range(min(3, num_paths)):  # Show only 30 trajectories
    plt.plot(t, W[i, :-1])
plt.title("Brownian Motion Simulations (Euler Method) [3 paths]")
plt.xlabel("Time")
plt.ylabel("$W(t)$")
plt.grid(True)
plt.show()





import pandas as pd
import matplotlib.pyplot as plt
import yfinance as yf

# Definisci l'intervallo di date
start_date = '2014-09-12'
end_date = '2015-08-19'

# Scarica i dati storici per EUR/CHF
ticker = 'EURCHF=X'
data = yf.download(ticker, start=start_date, end=end_date)

# Verifica se i dati sono stati scaricati correttamente
if data.empty:
    print("Nessun dato trovato per l'intervallo di date specificato.")
else:
    # Crea il grafico dei prezzi di chiusura
    plt.figure(figsize=(12, 6))
    plt.plot(data.index, data['Close'], label='Closing Price')
    plt.title('EUR/CHF FX Daily Rate')
    plt.xlabel('Date')
    plt.ylabel('Closing price')
    plt.legend()
    plt.grid(True)
    plt.show()

